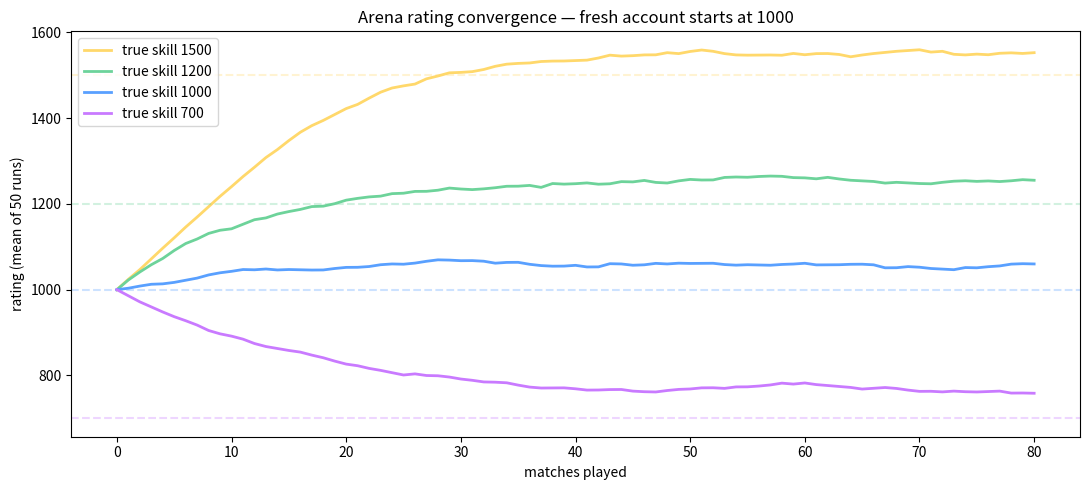

The matplotlib source for this figure: (Note: this script raises an exception after producing the figure.)
import numpy as np
import matplotlib.pyplot as plt
import random

RATING_WIN = 25
RATING_LOSS = -15
MIN_RATING = 0

def simulate_player(true_skill: int, n_matches: int = 100, start_rating: int = 1000) -> list[int]:
    rng = random.Random()
    rating = start_rating
    history = [rating]
    for _ in range(n_matches):
        opp_rating = rng.gauss(rating, 100)  # matchmaking centered on player
        # Win probability rises sharply with skill margin.
        win_p = 1 / (1 + 10 ** ((opp_rating - true_skill) / 200))
        if rng.random() < win_p:
            rating = max(MIN_RATING, rating + RATING_WIN)
        else:
            rating = max(MIN_RATING, rating + RATING_LOSS)
        history.append(rating)
    return history

# Run 4 different true-skill bands across many matches.
fig, ax = plt.subplots(figsize=(11, 5))
for true_skill, color in [(1500, '#ffd86b'), (1200, '#6dd39a'), (1000, '#59a0ff'), (700, '#c97aff')]:
    runs = np.array([simulate_player(true_skill, 80) for _ in range(50)])
    mean = runs.mean(axis=0)
    ax.plot(mean, color=color, label=f'true skill {true_skill}', linewidth=2)
    ax.axhline(true_skill, color=color, linestyle='--', alpha=0.3)
ax.set_xlabel('matches played'); ax.set_ylabel('rating (mean of 50 runs)')
ax.set_title('Arena rating convergence — fresh account starts at 1000')
ax.legend()
fig.tight_layout()
fig.savefig('output/arena_convergence.png', dpi=120, facecolor='white')
plt.show()
